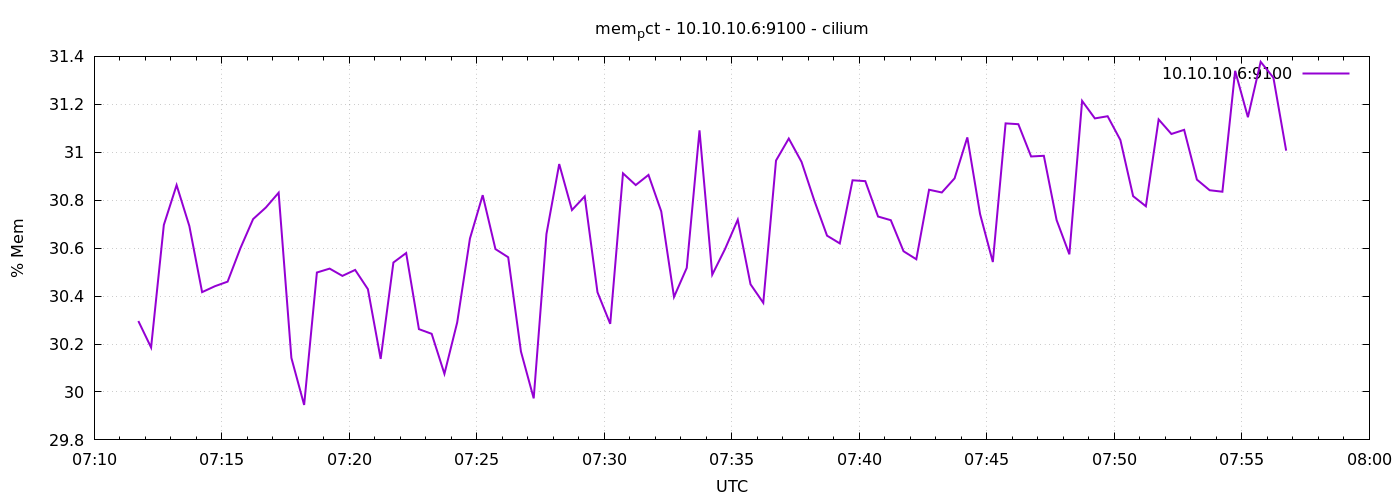

The table this chart was drawn from, first rows:
1776928304	30.2959419208494
1776928334	30.19
1776928364	30.7
1776928394	30.86
1776928424	30.69
1776928454	30.42
1776928484	30.44
1776928514	30.46
1776928544	30.6
1776928574	30.72
1776928604	30.77
1776928634	30.83
1776928664	30.14
1776928694	29.95
1776928724	30.5
1776928754	30.51
1776928784	30.48
1776928814	30.51
1776928844	30.43
1776928874	30.14
1776928904	30.54
1776928934	30.58
1776928964	30.26
1776928994	30.24
1776929024	30.08
1776929054	30.29
1776929084	30.64
1776929114	30.82
1776929144	30.6
1776929174	30.56
1776929204	30.17
1776929234	29.97
1776929264	30.66
1776929294	30.95
1776929324	30.76
1776929354	30.82
1776929384	30.42
1776929414	30.28
1776929444	30.91
1776929474	30.86
1776929504	30.91
1776929534	30.75
1776929564	30.4
1776929594	30.52
1776929624	31.09
1776929654	30.49
1776929684	30.6
1776929714	30.72
1776929744	30.45
1776929774	30.37
1776929804	30.97
1776929834	31.06
1776929864	30.96
1776929894	30.8
1776929924	30.65
1776929954	30.62
1776929984	30.88
1776930014	30.88
1776930044	30.73
1776930074	30.72
1776930104	30.59
... 30 more rows
